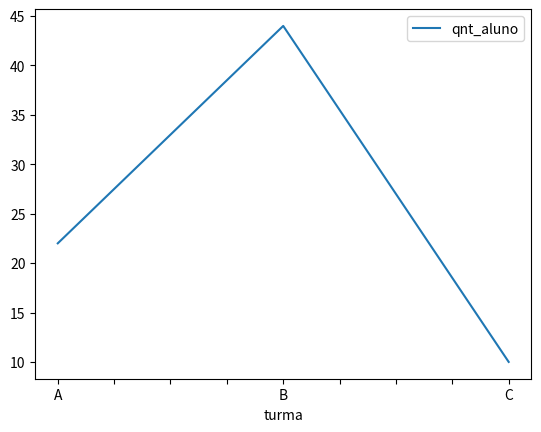

The matplotlib source for this figure:
import pandas as pd
import matplotlib.pyplot as plt

def pandas_e_plots():
    
    myDictionary = {
        'turma' : ['A', 'B', 'C'],
        'qnt_aluno' : [22, 44, 10]        
    }

    dataframe = pd.DataFrame(myDictionary)
    print(dataframe)

    #A partir de um DataFrame, podemos invocar o método: df.plot(*args, **kwargs) para criar os gráficos. O tipo de gráfico escolhido é o 'bar'
    #dataframe.plot(x='turma', y='qnt_aluno', kind='barh')
    #dataframe.plot(x='turma', y='qnt_aluno', kind='bar')
    dataframe.plot(x='turma', y='qnt_aluno', kind='line')
    
    #Vale ressaltar que para todos os gráficos criados, a biblioteca oferece uma segunda opção de sintaxe, que é invocar o tipo de gráfico como método, por exemplo:
    #dataframe.plot.bar(x='turma', y='qnt_aluno')

    #dataframe.plot(x='turma', y='qnt_aluno', kind='pie')
    plt.show()


pandas_e_plots()